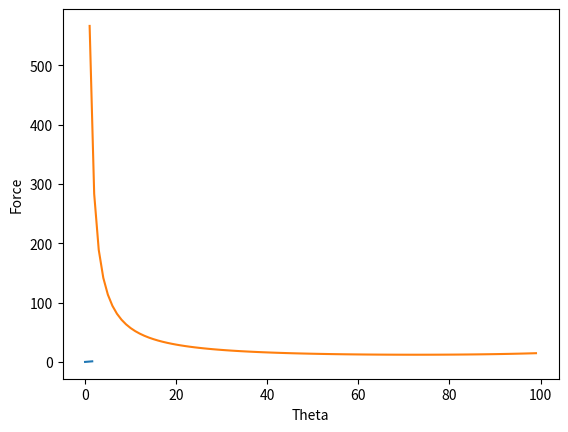

This figure's Python source:
import numpy as np
from math import pi
import matplotlib.pyplot as plt

m = 1.5
g = 9.81

def func(x, mu_s):
    return (m*g) / (np.sin(x) + mu_s * np.cos(x))

thetas = np.linspace(0, pi/2, 100)
frictions = np.linspace(0, 1, 100)
forces = func(thetas, 0.6)

forces = func(thetas, frictions)

plt.plot(thetas, frictions, forces)
plt.xlabel("Theta")
plt.ylabel("Force")
plt.show()